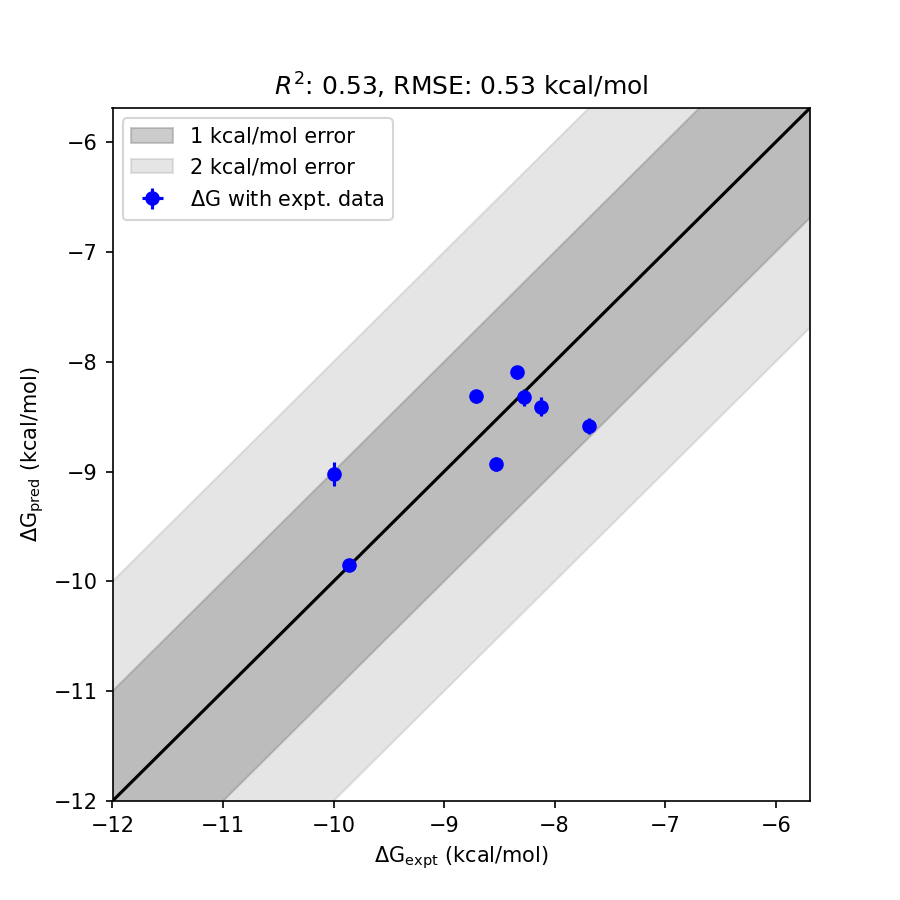

The data file committed next to this chart (first rows):
mol, dG_pred, std_dG_pred, dG_expt, std_dG_expt, has_expt, dG_diff
cmpd 5 (1-Butenyl), -9.021, 0.1104, -10, 0.0000, True, 0.9787
cmpd 9 (methoxyethyl), -8.586, 0.0767, -7.69, 0.0000, True, 0.896
cmpd 6 (ethyl), -8.932, 0.0608, -8.53, 0.0000, True, 0.4023
cmpd 4 (Crotyl), -8.315, 0.0592, -8.71, 0.0000, True, 0.3952
cmpd 7 (n-propyl), -8.409, 0.0884, -8.12, 0.0000, True, 0.2891
cmpd 3 (Allyl), -8.095, 0.0593, -8.34, 0.0000, True, 0.2448
cmpd 8 (n-Butyl), -8.324, 0.0782, -8.28, 0.0000, True, 0.04438
cmpd 2 (methyl), -9.847, 0.0391, -9.86, 0.0000, True, 0.01313
